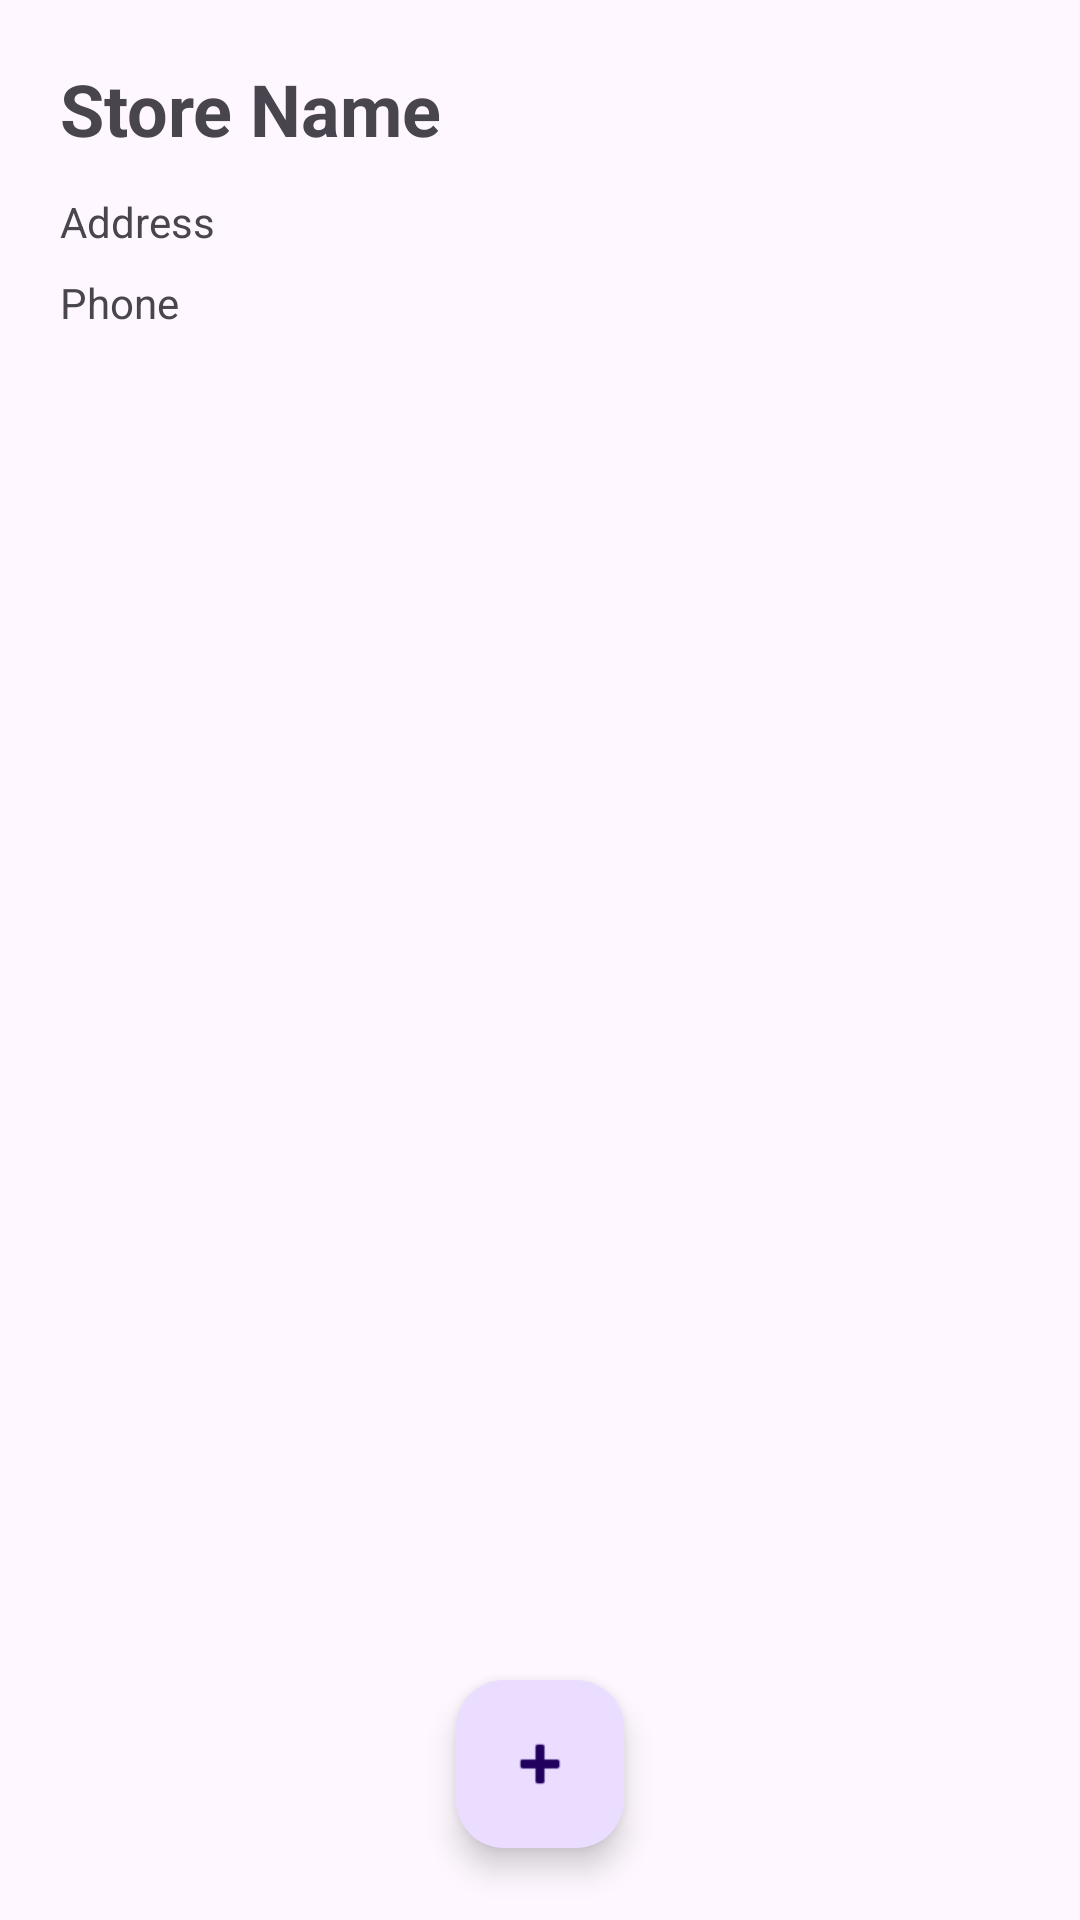

Layout XML and referenced resources for this Android screen:
<!-- AndroidManifest.xml: application theme Theme.BookaBook -->
<!-- res/layout/activity_store_home.xml -->
<?xml version="1.0" encoding="utf-8"?>
<androidx.coordinatorlayout.widget.CoordinatorLayout
    xmlns:android="http://schemas.android.com/apk/res/android"
    xmlns:app="http://schemas.android.com/apk/res-auto"
    android:layout_width="match_parent"
    android:layout_height="match_parent">

    <LinearLayout
        android:id="@+id/linearLayout"
        android:layout_width="match_parent"
        android:layout_height="match_parent"
        android:orientation="vertical"
        android:padding="20dp">

        <TextView
            android:id="@+id/tvStoreName"
            android:layout_width="wrap_content"
            android:layout_height="wrap_content"
            android:text="Store Name"
            android:textSize="24sp"
            android:textStyle="bold" />

        <TextView
            android:id="@+id/tvStoreAddress"
            android:layout_width="wrap_content"
            android:layout_height="wrap_content"
            android:layout_marginTop="12dp"
            android:text="Address" />

        <TextView
            android:id="@+id/tvStorePhone"
            android:layout_width="wrap_content"
            android:layout_height="wrap_content"
            android:layout_marginTop="8dp"
            android:text="Phone" />

        <androidx.recyclerview.widget.RecyclerView
            android:id="@+id/rvInventory"
            android:layout_width="match_parent"
            android:layout_height="0dp"
            android:layout_marginTop="16dp"
            android:layout_weight="1" />

    </LinearLayout>

    <com.google.android.material.floatingactionbutton.FloatingActionButton
        android:id="@+id/fabAddBook"
        android:layout_width="wrap_content"
        android:layout_height="wrap_content"
        android:layout_margin="24dp"
        app:layout_anchor="@+id/linearLayout"
        app:layout_anchorGravity="bottom|center"
        app:srcCompat="@android:drawable/ic_input_add" />

</androidx.coordinatorlayout.widget.CoordinatorLayout>
<!-- resources referenced by this layout -->
<resources>
  <style name="Theme.BookaBook" parent="Base.Theme.BookaBook" />
  <style name="Base.Theme.BookaBook" parent="Theme.Material3.DayNight.NoActionBar">
          
          
      </style>
</resources>
